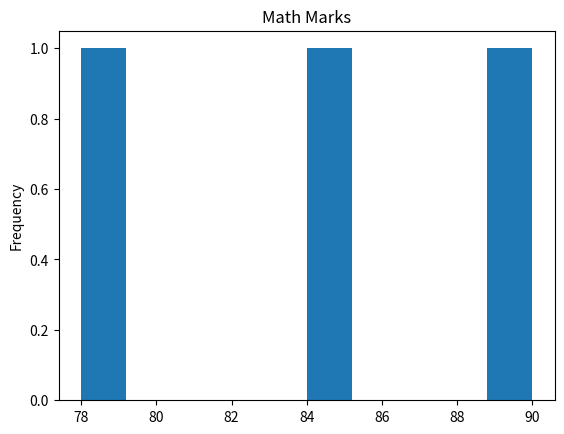

Write the Python code that produced this figure.
#Assignment 24 - Problem 8 - Python Machine learning basics

import pandas as pd
import matplotlib.pyplot as plt
from matplotlib.pyplot import figure,show


def LoadDataFrame(data):

    line = "--"*60

    dataFrame = pd.DataFrame(data)

    print(line)

    print("Original data of dataframe is : \n", dataFrame.head())

    print(line)

    figure()
    dataFrame["Math"].plot.hist().set_title("Math Marks")
    plt.savefig("MathHistogram.png")
    show()

    print("Histogram image is saved as MathHistogram.png")

    print(line)


    

def main():
    data = { 
                "Name" :    ["Amit", "Sagar", "Pooja"],
                "Math":     [85,90,78],
                "Science":  [92,88,80],
                "English":  [75,85,82]
            }       
    
    LoadDataFrame(data)
            

if __name__ == "__main__":
    main()


    # Q8: Plot a histogram of math marks.

    # D:\ajay.mahamuni\Python-2025\Programs\Python_Learning_Assignments\Assignment - 24>python Assignment24_8.py
    # ------------------------------------------------------------------------------------------------------------------------
    # Original data of dataframe is :
    #     Name  Math  Science  English
    # 0   Amit    85       92       75
    # 1  Sagar    90       88       85
    # 2  Pooja    78       80       82
    # ------------------------------------------------------------------------------------------------------------------------
    # Histogram image is saved as MathHistogram.png
    # ------------------------------------------------------------------------------------------------------------------------